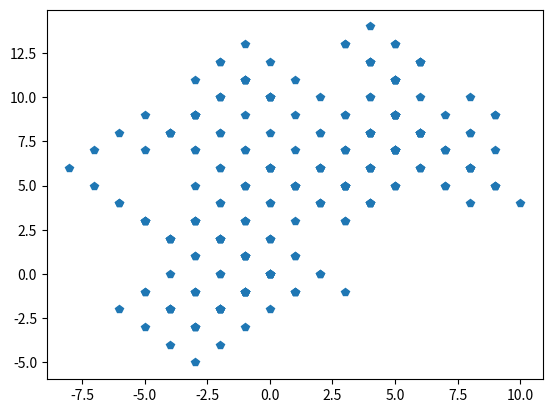

Recreate this plot in Python.
#!/usr/bin/env python3
# -*- coding: utf-8 -*-
"""
Created on Thu Jun  9 15:11:09 2022

[redacted]
"""
from random import random
import matplotlib.pyplot as plt
from numpy import array
from copy import deepcopy

def gen_rw(n_walk):
    walk = []
    x = [0.0, 0.0, 0.0]
    for n in range(n_walk):
        for i in range(3):
            num = random()       
            if (num > 0.5): 
                x[i] += 1
            else: 
                x[i] -= 1  
        print(x)
        x1 = deepcopy(x)
        walk.append(x1) 
#        print(walk)
    return array(walk)
    

walks = gen_rw(256)
print(walks)
#savetxt('walks', walks)

plt.plot(walks[:, 0], walks[:, 1], 'p')
#plt.ylim(-4.05, -3.95)